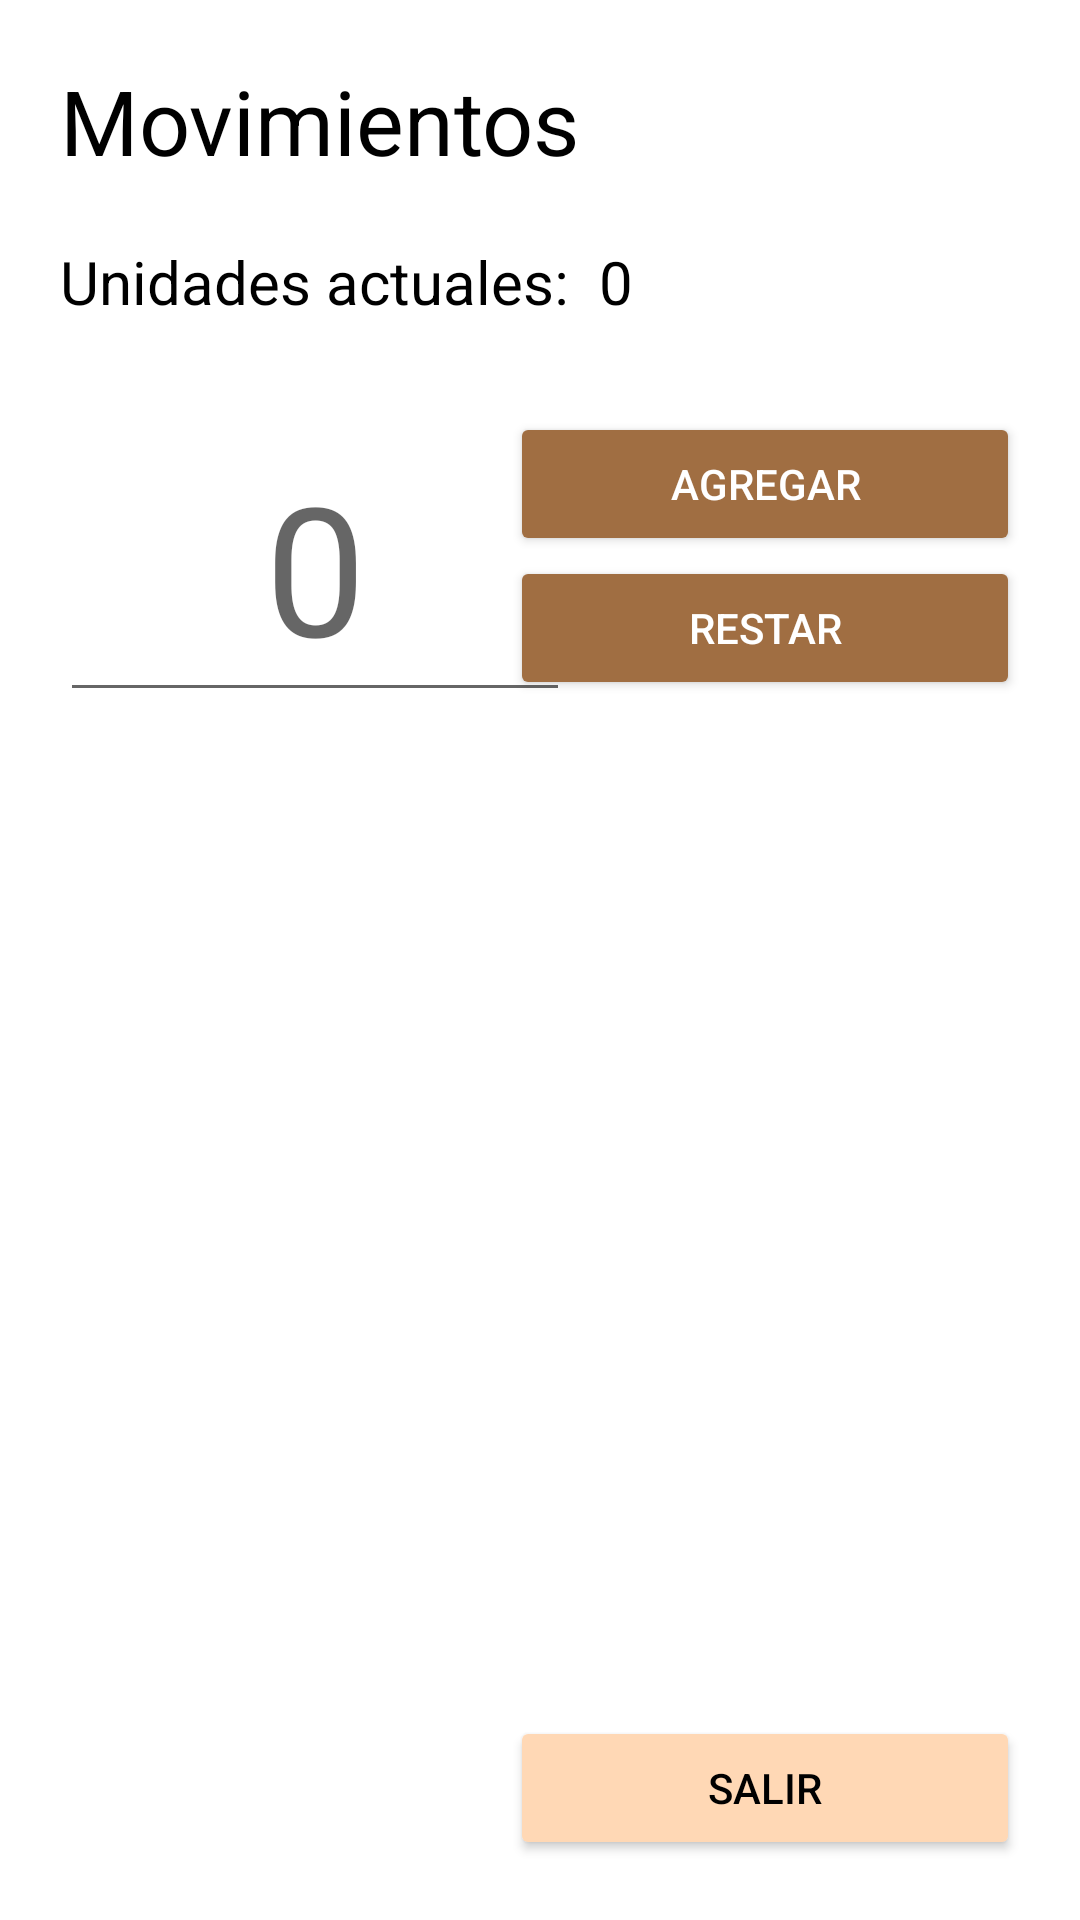

Write the Android layout XML for this screen, with the resource values it uses.
<!-- AndroidManifest.xml: application theme Theme.LaboratorioDeDispositivosMoviles -->
<!-- res/layout/fragment_product_movement.xml -->
<?xml version="1.0" encoding="utf-8"?>
<FrameLayout xmlns:android="http://schemas.android.com/apk/res/android"
    xmlns:tools="http://schemas.android.com/tools"
    android:layout_width="match_parent"
    android:layout_height="match_parent"
    xmlns:app="http://schemas.android.com/apk/res-auto"
    tools:context=".ProductMovementFragment">

        <RelativeLayout
            android:orientation="vertical"
            android:paddingHorizontal="20dp"
            android:layout_width="match_parent"
            android:layout_height="match_parent"
            tools:ignore="UselessParent">

            <TextView
                android:id="@+id/textViewMovimientos"
                android:layout_width="wrap_content"
                android:layout_height="wrap_content"
                android:textColor="@color/black"
                android:layout_marginTop="20dp"
                android:textSize="30sp"
                android:text="@string/movimientos" />

            <RelativeLayout
                android:id="@+id/unidadesActualesLayout"
                android:layout_width="wrap_content"
                android:layout_height="wrap_content"
                android:layout_marginTop="20dp"
                android:layout_below="@id/textViewMovimientos">
                <TextView
                    android:id="@+id/labelUnidadesActuales"
                    android:layout_width="wrap_content"
                    android:layout_height="wrap_content"
                    android:textSize="20sp"
                    android:textColor="@color/black"
                    android:text="@string/unidades_actuales"/>

                <TextView
                    android:id="@+id/valueUnidadesActuales"
                    android:layout_width="wrap_content"
                    android:layout_height="wrap_content"
                    android:layout_toEndOf="@id/labelUnidadesActuales"
                    android:textSize="20sp"
                    android:textColor="@color/black"
                    android:layout_marginStart="10dp"
                    android:text="@string/zero"/>
            </RelativeLayout>

            <RelativeLayout
                android:id="@+id/operationButtons"
                android:layout_marginVertical="30dp"
                android:layout_below="@id/unidadesActualesLayout"
                android:layout_width="wrap_content"
                android:layout_height="wrap_content">
                <EditText
                    android:id="@+id/editTextUnidades"
                    android:layout_width="170dp"
                    android:layout_height="100dp"
                    android:hint="@string/zero"
                    android:textSize="60sp"
                    android:textAlignment="center"
                    android:inputType="number"
                    android:autofillHints="0" />

                <Button
                    android:id="@+id/buttonAgregarUnidades"
                    android:layout_width="170dp"
                    android:layout_height="wrap_content"
                    android:backgroundTint="@color/orange_700"
                    android:layout_alignParentEnd="true"
                    android:text="@string/agregar"
                    android:textColor="@color/white"
                    app:cornerRadius="20dp" />

                <Button
                    android:id="@+id/buttonRestarUnidades"
                    android:layout_width="170dp"
                    android:layout_height="wrap_content"
                    android:backgroundTint="@color/orange_700"
                    android:layout_below="@id/buttonAgregarUnidades"
                    android:layout_alignParentEnd="true"
                    android:text="@string/restar"
                    android:textColor="@color/white"
                    app:cornerRadius="20dp" />
            </RelativeLayout>

            <androidx.recyclerview.widget.RecyclerView
                android:id="@+id/recyclerView"
                android:layout_width="match_parent"
                android:layout_height="match_parent"
                android:layout_below="@+id/operationButtons"
                android:layout_above="@id/navButtonsLayout"
                android:layout_marginBottom="20dp"
                android:orientation="vertical" />

            <RelativeLayout
                android:id="@+id/navButtonsLayout"
                android:layout_alignParentBottom="true"
                android:layout_marginBottom="20dp"
                android:layout_width="match_parent"
                android:layout_height="wrap_content">

                <Button
                    android:id="@+id/buttonSalir"
                    android:layout_width="170dp"
                    android:layout_height="wrap_content"
                    android:backgroundTint="@color/orange_200"
                    android:layout_alignParentEnd="true"
                    android:text="@string/salir"
                    android:textColor="@color/black"
                    app:cornerRadius="20dp" />
            </RelativeLayout>

        </RelativeLayout>

</FrameLayout>
<!-- resources referenced by this layout -->
<resources>
  <color name="black">#FF000000</color>
  <color name="orange_200">#FFD8B5</color>
  <color name="orange_700">#A06E42</color>
  <color name="white">#FFFFFFFF</color>
  <string name="agregar">Agregar</string>
  <string name="movimientos">Movimientos</string>
  <string name="restar">Restar</string>
  <string name="salir">Salir</string>
  <string name="unidades_actuales">Unidades actuales:</string>
  <string name="zero">0</string>
  <style name="Theme.LaboratorioDeDispositivosMoviles" parent="Theme.MaterialComponents.DayNight.NoActionBar">
          
          <item name="colorPrimary">@color/orange_500</item>
          <item name="colorPrimaryVariant">@color/orange_700</item>
          <item name="colorOnPrimary">@color/white</item>
          
          <item name="colorSecondary">@color/teal_200</item>
          <item name="colorSecondaryVariant">@color/teal_700</item>
          <item name="colorOnSecondary">@color/black</item>
          
          <item name="android:statusBarColor">?attr/colorPrimaryVariant</item>
          
      </style>
  <color name="orange_500">#EBA364</color>
  <color name="teal_200">#FF03DAC5</color>
  <color name="teal_700">#FF018786</color>
</resources>
